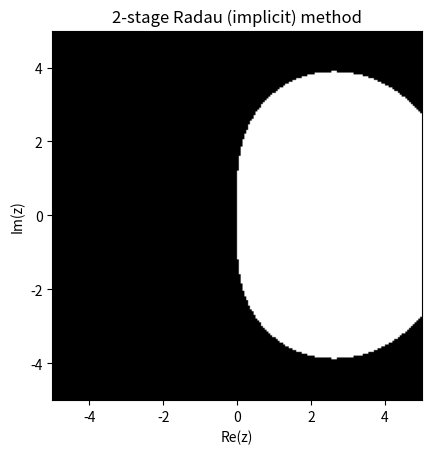

Recreate this plot in Python.
import numpy as np
from matplotlib import pyplot as plt
from scipy.linalg import lu_factor, lu_solve


def complex_matrix(re_min, re_max, im_min, im_max, n):
    re = np.linspace(re_min, re_max, n)
    im = np.linspace(im_min, im_max, n)
    return re[np.newaxis, :] + im[:, np.newaxis] * 1j


def stability_function(A, b):
    n = A.shape[0]

    def inner(z):       # R(z) = 1 + z * b^T @ (Id - z*A)^-1 @ 1
        X = np.eye(n) - z * A
        lu, piv = lu_factor(X)
        y = lu_solve((lu, piv), np.ones(n))     # y = (Id - z*A)^-1 * 1
        r = z * b.transpose() @ y          # r = z * b^T @ y
        return r + 1

    return inner


def stability_domain(re_min, re_max, im_min, im_max, A, b, n, label):
    Q = complex_matrix(re_min, re_max, im_min, im_max, n)
    R = stability_function(A, b)
    comp = lambda z: np.abs(R(z)) <= 1
    Q = np.array([list(map(comp, v)) for v in Q])
    plt.imshow(Q, cmap="binary", origin="lower", extent=(re_min, re_max, im_min, im_max))
    plt.xlabel("Re(z)")
    plt.ylabel("Im(z)")
    plt.title(label)
    plt.show()


n = 200
re_min, re_max, im_min, im_max = -5, 5, -5, 5
A_Heun = np.array([[0, 0], [1, 0]])
b_Heun = np.array([0.5, 0.5])
A_exEuler = np.array([[0]])
b_exEuler = np.array([1])
A_imEuler = np.array([[1]])
b_imEuler = np.array([1])
A_immid = np.array([[0.5]])
b_immid = np.array([1])
A_Rad = np.array([[5/12, -1/12], [3/4, 1/4]])
b_Rad = np.array([0.75, 0.25])

stability_domain(re_min, re_max, im_min, im_max, A_Heun, b_Heun, n, "Heun method")
stability_domain(re_min, re_max, im_min, im_max, A_exEuler, b_exEuler, n, "explicit Euler method")
stability_domain(re_min, re_max, im_min, im_max, A_imEuler, b_imEuler, n, "implicit Euler method")
stability_domain(re_min, re_max, im_min, im_max, A_immid, b_immid, n, "implicit midpoint method")
stability_domain(re_min, re_max, im_min, im_max, A_Rad, b_Rad, n, "2-stage Radau (implicit) method")

